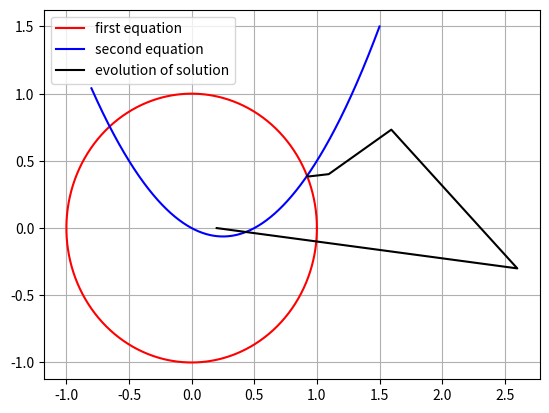

Generate this figure with matplotlib:
"""
newton method for nonlinear system of equations
"""
import numpy as np
import matplotlib.pyplot as plt
from scipy.optimize import fsolve, root

#=============================================================
# Newron method implementation
#=============================================================

def newton(f, start, tol, args=(), dense_output=False, max_it=1000):
    '''
    Generalizzation of newton method for n equations
    
    Parameters
    ----------
    f : callable
        A vector function to find a root of.
    start : ndarray
        Initial guess. The method is very sensitive to this
        must be chosen carefully
    tol :float, optional, default 1e-8
        required tollerance
    args : tuple, optional
        Extra arguments passed to f
    dense_output : bool, optional
        true for full and number of iteration
    max_it : int, optional, default 1000
        after max_it iteration the code stop raising an exception
    
    Return
    ------
    x0 : 1darray
        solution of the system
        if dense_outupt=True all iteration are returned
        in a matrix called X and also the number of iteration
    '''
    
    # initial guess
    x0 = start
    f0 = f(x0, *args)
    # for the computation of jacobian
    nd = len(x0)
    df = np.zeros((nd, nd))
    h  = 1e-8
    s  = np.zeros(nd)
    #for full output
    X = []
    if dense_output : X.append(x0)
    # count
    n_iter = 0
    
    while True:
        
        # compute jacobian using symmetric derivative
        for i in range(nd):       # loop over functions
            for j in range(nd):   # loop over variables
                s[j] = 1
                xr, xl = x0 + h*s, x0 - h*s
                df[i, j] = (f(xr, *args) - f(xl, *args) )[i]/(2*h)
                s[:] = 0
        
        # update solution
        delta = np.linalg.solve(df, f0)
        x0 = x0 - delta
        f0 = f(x0, *args)
        
        if dense_output:
            n_iter += 1        
            X.append(x0)
        
        # stop condition
        if all(abs(f0) < tol):
            break
        # check iterations
        if n_iter > max_it :
            err_msg = 'too many iteration, failure to converge, change initial guess'
            raise Exception(err_msg) 
    
    if dense_output:
        return np.array(X), n_iter       
    else:
        return x0

#=============================================================
# System to solve
#=============================================================        

def system(V):
    x1, x2 = V
    
    r1 = x1**2 + x2**2 - 1#x3
    r2 = x2 - x1**2 + x1/2 #+ x3/5
    #r3 = x3**2 + 5*x2 - 7
    
    R = np.array([r1, r2])#, r3])
    return R

#=============================================================
# Solution and copare with scipy
#=============================================================    

init = np.array([0.2, 0.0])
tol = 1e-12
sol, n_iter = newton(system, init, tol=tol, dense_output=True)
xs, ys = sol.T
print("Solution with newton: ", *sol[-1], "in", n_iter, "iterations")

sol = root(system, init, method='hybr', tol=tol)
print("Solution with root:   ", *sol.x)

sol = fsolve(system , init, xtol=tol)
print("Solution with fsolve: ", *sol)

#=============================================================
# Plot
#=============================================================    

t = np.linspace(0, 2*np.pi, 1000)
z = np.linspace(-0.8, 1.5, 1000)
plt.figure(1)
plt.grid()
plt.plot(np.cos(t), np.sin(t), 'r', label='first equation')
plt.plot(z, z**2- z/2, 'b', label='second equation')
plt.plot(xs, ys, 'k', label='evolution of solution')
plt.legend(loc='best')
plt.show()



